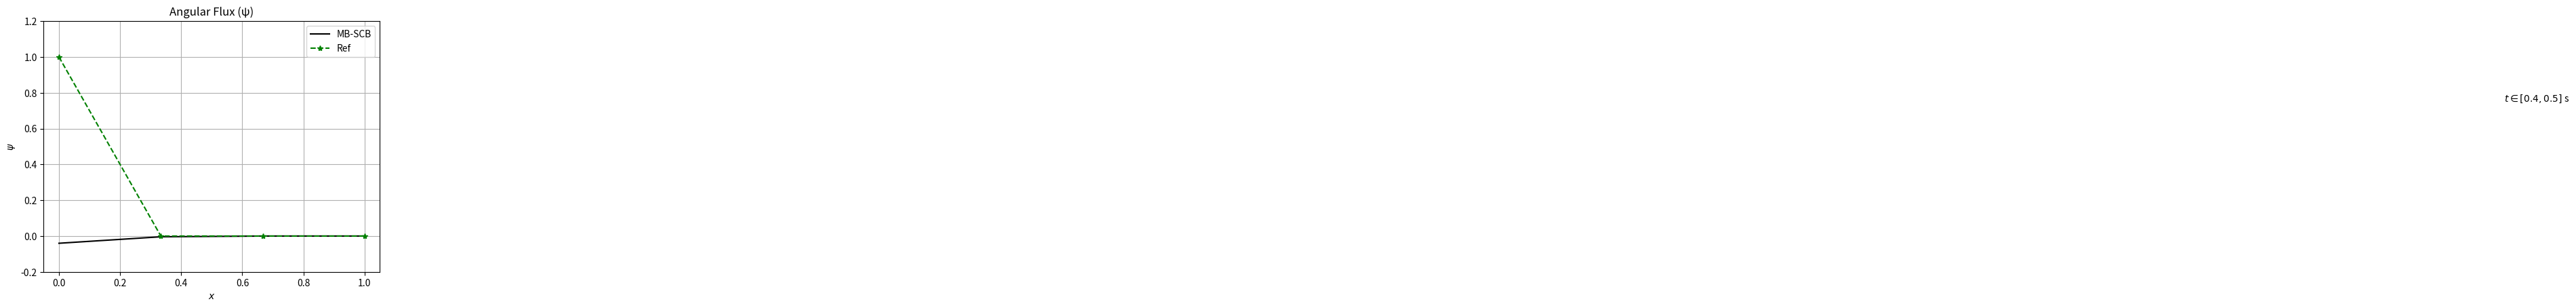

This chart was generated by the following Python code:
import numpy as np
import matplotlib.pyplot as plt
np.set_printoptions(linewidth=np.inf)

"""Thomson's Rule for First-Time Telescope Makers: It is faster to make a 
four-inch mirror then a six-inch mirror than to make a six-inch mirror."""

def A_neg(dx, v, dt, mu, xsec_total):
    gamma = (dx*xsec_total)/2
    timer = dx/(v*dt)
    timer2 = dx/(2*v*dt)
    a = mu/2

    A_n = np.array([[-a + gamma, a,          timer2,            0],
                    [-a,         -a + gamma, 0,                 timer2],
                    [-timer,     0,          timer - a + gamma, a],
                    [0,          -timer,     -a,                timer -a + gamma]])
    
    return(A_n)



def A_pos(dx, v, dt, mu, xsec_total):
    gamma = (dx*xsec_total)/2
    timer = dx/(v*dt)
    timer2 = dx/(2*v*dt)
    a = mu/2

    A_p = np.array([[a + gamma, a,         timer2,            0],
                    [-a,        a + gamma, 0,                 timer2],
                    [-timer,    0,         timer + a + gamma, a],
                    [0,         -timer,    -a,                timer +a + gamma]])

    return(A_p)



def c_neg(dx, v, dt, mu, Ql, Qr, Q_halfNext_L, Q_halfNext_R, psi_halfLast_L, psi_halfLast_R, psi_rightBound, psi_halfNext_rightBound):
    timer2 = dx/(v*dt*2)

    c_n = np.array([[dx/1*Ql + timer2*psi_halfLast_L],
                    [dx/1*Qr + timer2*psi_halfLast_R - mu* psi_rightBound],
                    [dx/1*Q_halfNext_L],
                    [dx/1*Q_halfNext_R - mu*psi_halfNext_rightBound]])

    return(c_n)



def c_pos(dx, v, dt, mu, Ql, Qr, Q_halfNext_L, Q_halfNext_R, psi_halfLast_L, psi_halfLast_R, psi_leftBound, psi_halfNext_leftBound):
    timer2 = dx/(v*dt*2)

    c_p = np.array([[dx/1*Ql + timer2*psi_halfLast_L + mu * psi_leftBound],
                    [dx/1*Qr + timer2*psi_halfLast_R],
                    [dx/1*Q_halfNext_L + mu*psi_halfNext_leftBound],
                    [dx/1*Q_halfNext_R]])
    
    return(c_p)



def scatter_source(dx, xsec_scattering, N, w):
    S = np.zeros([4*N,4*N])
    beta = dx*xsec_scattering/4

    for i in range(N):
        for j in range(N):
            S[i*4, j*4]     = beta*w[j]
            S[i*4+1, j*4+1] = beta*w[j]
            S[i*4+2, j*4+2] = beta*w[j]
            S[i*4+3, j*4+3] = beta*w[j]
    return(S)



xsec = 10
scattering_ratio = 0.75
xsec_scattering = xsec*scattering_ratio

printer = False
printer_TS = True

dx = 0.5
L = 1
N = int(L/dx)
N_mesh = int(2*N)
Q = 0

N_angles = 8

dt = 0.1
max_time = 0.5 #dt*(N_time-1)
N_time = int(max_time/dt)

v = 1

#BCs incident iso
BCl = 1
BCr = 0

angular_flux      = np.zeros([2, N_mesh])
angular_flux_next = np.zeros([2, N_mesh])
angular_flux_midstep = np.zeros([2, N_mesh])
angular_flux_last = np.zeros([2, N_mesh])

angular_flux_final = np.zeros([2, int(N_mesh), N_time])


N_angle = N_angles
[angles, weights] = np.polynomial.legendre.leggauss(N_angles)
#mu1 = -0.57735
#mu2 = 0.57735

#w1 = 1
#w2 = 1
#w = np.array([w1, w2])

tol = 1e-9
error = 1
max_itter = 100000

manaz = dx*xsec_scattering/4
gamma = xsec*dx/2

final_angular_flux_solution = np.zeros([N_time, N_angle, N_mesh])
final_angular_flux_midstep_solution = np.zeros([N_time, N_angle, N_mesh])


# the zeroth stored solution is the initial condition
for k in range(1, N_time, 1):

    if (printer_TS):
        print()
        print("========================================")
        print("next time step: {0}".format(k))
        print("========================================")
        print()
        print(final_angular_flux_solution[k-1,:,:])


    # iterating on these till convergence
    angular_flux      = np.zeros([N_angles, N_mesh]) 
    angular_flux_last = np.zeros([N_angles, N_mesh])   # last refers to last iteration
    angular_flux_midstep = np.zeros([N_angles, N_mesh])
    angular_flux_midstep_last = np.zeros([N_angles, N_mesh])   # last refers to last iteration

    #initial guesses?
    itter = 0
    error_eos = 1
    while error_eos > tol and max_itter > itter:
        #print(itter)
        if itter == max_itter:
            print('Crap: {0}'.format(k))

        if (printer):
            print()
            print("========================================")
            print("next cycle: {0}".format(itter))
            print("========================================")
            print()

        # OCI
        for i in range(N):
            #print('>>>>cell {0}<<<<'.format(i))

            i_l = int(2*i)
            i_r = int(2*i+1)

            A = np.zeros([N_angles*4,N_angles*4])
            c = np.zeros([4*N_angles,1])

            for m in range(N_angles):
                psi_halfLast_L = final_angular_flux_midstep_solution[k-1, m, i_l] # known
                psi_halfLast_R = final_angular_flux_midstep_solution[k-1, m, i_r] # known
                
                if angles[m] < 0:
                    if i == N-1:
                        psi_rightBound          = BCr
                        psi_halfNext_rightBound = BCr
                    else:
                        psi_rightBound          = angular_flux_last[m, i_r+1]
                        psi_halfNext_rightBound = angular_flux_midstep_last[m, i_r+1] 

                    A_small = A_neg(dx, v, dt, angles[m], xsec)
                    c_small = c_neg(dx, v, dt, angles[m], Q, Q, Q, Q, psi_halfLast_L, psi_halfLast_R, psi_rightBound, psi_halfNext_rightBound)

                elif angles[m] > 0:
                    if i == 0:
                        psi_leftBound           = BCl
                        psi_halfNext_leftBound  = BCl
                    else:
                        psi_leftBound           = angular_flux_last[m, i_l-1]
                        psi_halfNext_leftBound  = angular_flux_midstep_last[m, i_l-1]

                    A_small = A_pos(dx, v, dt, angles[m], xsec)
                    c_small = c_pos(dx, v, dt, angles[m], Q, Q, Q, Q, psi_halfLast_L, psi_halfLast_R, psi_leftBound, psi_halfNext_leftBound)

                else:
                    print('>>>>>Error')

                A[m*4:(m+1)*4, m*4:(m+1)*4] = A_small
                c[m*4:(m+1)*4] = c_small

                S = scatter_source(dx, xsec_scattering, N_angle, weights)

                A = A - S

            if (printer):
                print("Large cell {0}".format(i))
                print('>>> psi_right bound (BC) <<<')
                print(psi_rightBound)
                print()
                print('>>> c vector <<<')
                print(c)
                print()
                print('>>> full A mat <<<')
                print(A)
                print()

            angular_flux_raw = np.linalg.solve(A,c)

            # resorting into proper locations in solution vectors
            for p in range(N_angle):
                angular_flux[p,i_l]         = angular_flux_raw[4*p]
                angular_flux[p,i_r]         = angular_flux_raw[4*p+1]
                
                angular_flux_midstep[p,i_l] = angular_flux_raw[4*p+2]
                angular_flux_midstep[p,i_r] = angular_flux_raw[4*p+3]

            if (printer):
                print('>>> raw solution <<<')
                print(angular_flux_raw)
                print()
                print('>>> angular flux eos reorganized <<<')
                print(angular_flux)
                print()
                print('>>> angular flux mid step reorganized <<<')
                print(angular_flux_midstep)
                print()

        # TODO: Error
        if itter > 2:
            error_eos = np.linalg.norm(angular_flux_midstep - angular_flux_midstep_last, ord=2)
            error_mos = np.linalg.norm(angular_flux - angular_flux_last, ord=2)

        final_angular_flux_solution[k, :, :] = angular_flux
        final_angular_flux_midstep_solution[k, :, :] = angular_flux_midstep
            
        angular_flux_last = angular_flux 
        angular_flux_midstep_last = angular_flux_midstep

        itter += 1 
    print(itter)

    #print(itter)

final_scalar_flux = np.zeros([N_time, N_mesh])

for i in range(N_time):
    for j in range(N_mesh):
        for m in range(N_angle):
            final_scalar_flux[i,j] += (weights[m] * final_angular_flux_midstep_solution[i,m,j])

X = np.linspace(0, L, int(N_mesh))

X = np.linspace(0, L, int(N_mesh))

'''
f=1
plt.figure(f)
plt.plot(X, final_angular_flux_solution[1, 1,:],  '--*g', label='0')
plt.plot(X, final_angular_flux_midstep_solution[1, 1,:],  '-*g',  label='0 + 1/2')
plt.plot(X, final_angular_flux_solution[2, 1,:],  '--*k', label='1')
plt.plot(X, final_angular_flux_midstep_solution[2, 1,:],  '-*k',  label='1 + 1/2')
plt.plot(X, final_angular_flux_solution[3, 1,:],  '--*r', label='2')
plt.plot(X, final_angular_flux_midstep_solution[3, 1,:],  '-*r',  label='2 + 1/2')
plt.plot(X, final_scalar_flux[-1,:])
#plt.plot(X, final_angular_flux_midstep_solution[-1, 1,:],  '-*b',  label='3 + 1/2')
#plt.plot(X, scalar_flux2[0,:], '-r',  label='SI 1')
#plt.plot(X, scalar_flux2[1,:], '--r', label='SI 2')
plt.title('Test Ang Flux: Positive ordinant')
plt.xlabel('Distance')
plt.ylabel('Angular Flux')
plt.legend()
#plt.show()
plt.savefig('Test Angular flux')'''

import scipy.special as sc
def phi_(x,t):
    if x > v*t:
        return 0.0
    else:
        return 1.0/BCl * (xsec*x*(sc.exp1(xsec*v*t) - sc.exp1(xsec*x)) + \
                        np.e**(-xsec*x) - x/(v*t)*np.e**(-xsec*v*t))

mu2 = 0.57
def psi_(x, t):
    if x> v*t*mu2:
        return 0.0
    else:
        return 1/BCl*np.exp(-xsec * x / mu2)

def analitical(x, t):
    y = np.zeros(x.shape)
    for i in range(x.size):
        y[i] = psi_(x[i],t)
    return y

import matplotlib.animation as animation

fig,ax = plt.subplots() #plt.figure(figsize=(6,4))
    
ax.grid()
ax.set_xlabel(r'$x$')
ax.set_ylabel(r'$\psi$')
ax.set_title('Angular Flux (ψ)')

line1, = ax.plot(X, final_scalar_flux[0,:], '-k',label="MB-SCB")
line2, = ax.plot(X, analitical(X,0), '--*g',label="Ref")
text   = ax.text(8.0,0.75,'') #, transform=ax.transAxes
ax.legend()
plt.ylim(-0.2, 1.2*BCl) #, OCI_soultion[:,0], AZURV1_soultion[:,0]

def animate(k):
    line1.set_ydata(final_scalar_flux[k,:])
    line2.set_ydata(analitical(X,k*dt))
    #ax.set_title(f'Scalar Flux (ϕ) at t=%.1f'.format(dt*k)) #$\bar{\phi}_{k,j}$ with 
    text.set_text(r'$t \in [%.1f,%.1f]$ s'%(dt*k,dt*(k+1)))
    #print('Figure production percent done: {0}'.format(int(k/N_time)*100), end = "\r")
    return line1, line2,

simulation = animation.FuncAnimation(fig, animate, frames=N_time)
#plt.show()

writervideo = animation.PillowWriter(fps=1000)
simulation.save('transport_into_slab.gif') #saveit!